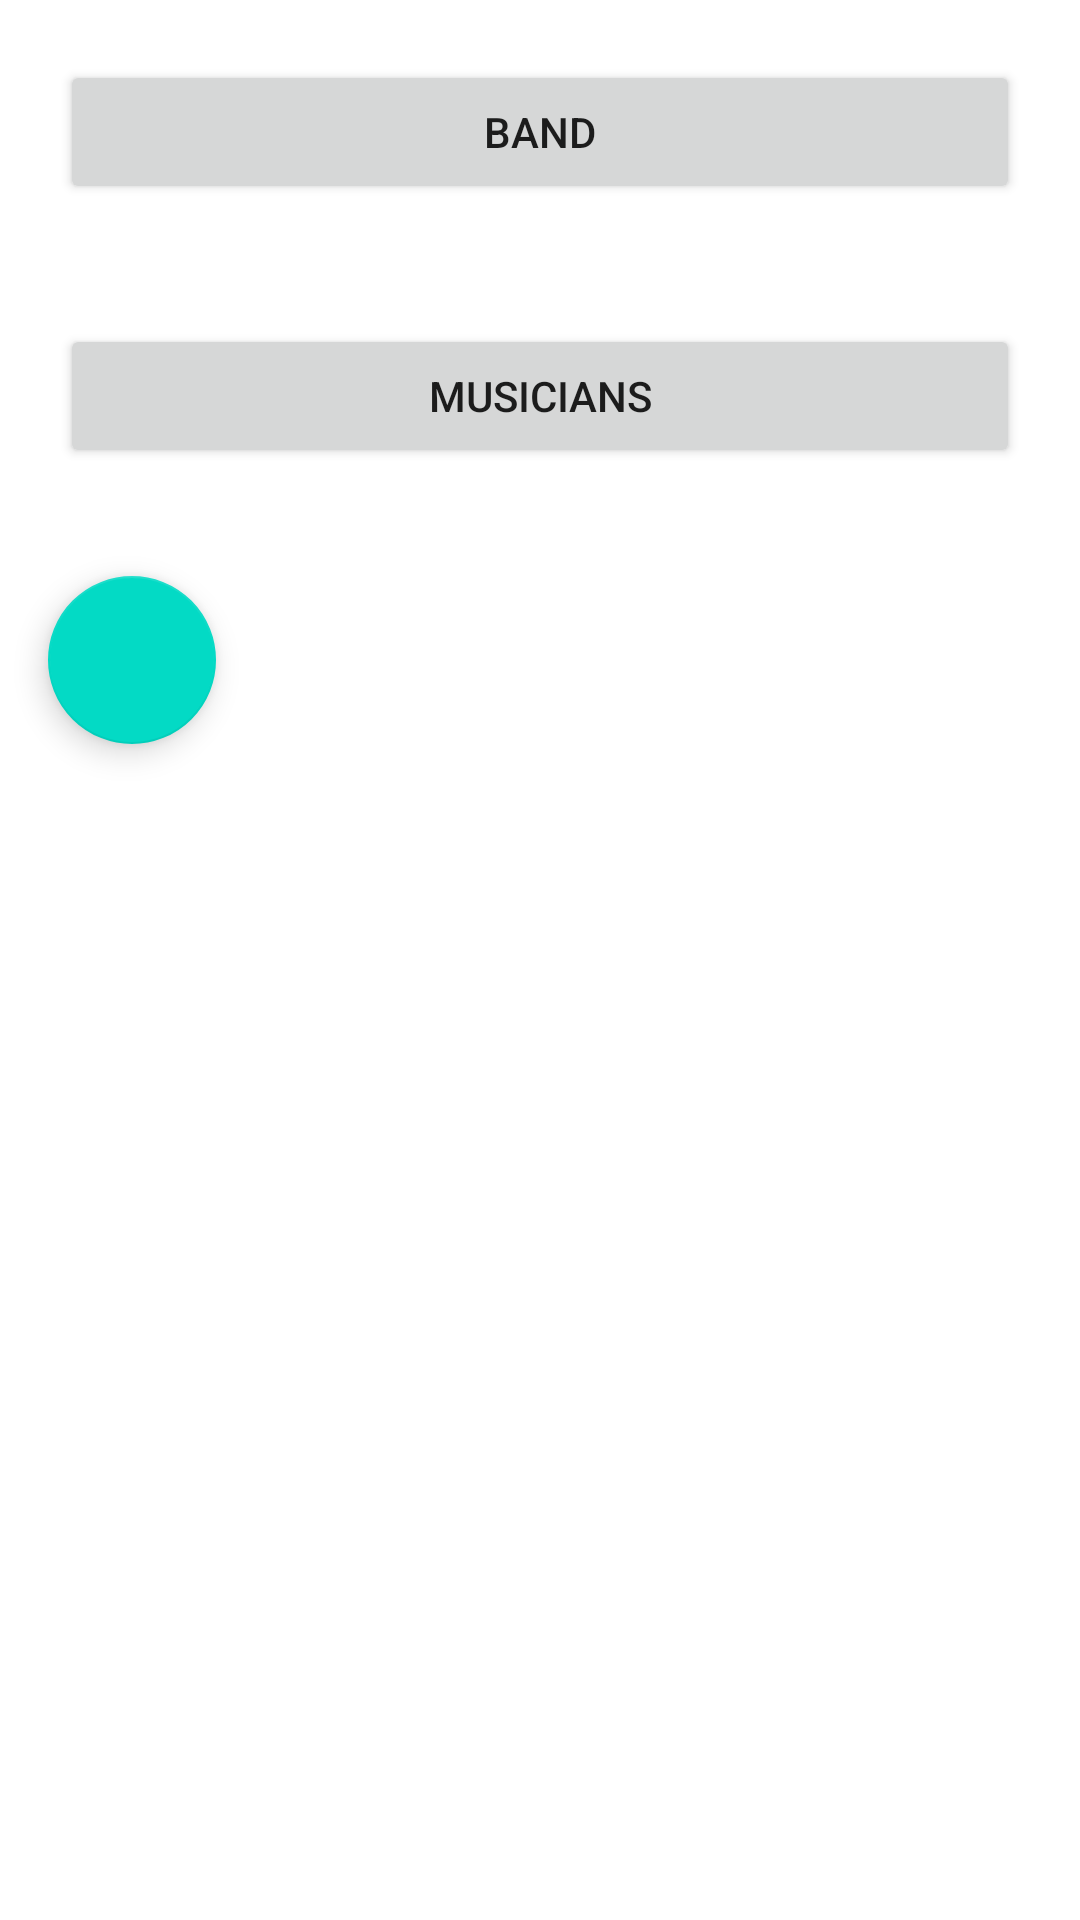

Write the Android layout XML for this screen, with the resource values it uses.
<!-- AndroidManifest.xml: application theme Theme.Bandasdb -->
<!-- res/layout/fragment_home.xml -->
<?xml version="1.0" encoding="utf-8"?>
<FrameLayout xmlns:android="http://schemas.android.com/apk/res/android"
    xmlns:tools="http://schemas.android.com/tools"
    android:layout_width="match_parent"
    android:layout_height="match_parent"
    tools:context=".Fragments.HomeFragment">

    <LinearLayout
        android:layout_width="match_parent"
        android:layout_height="match_parent"
        android:orientation="vertical">

        <Button
            android:id="@+id/btn_band"
            android:layout_width="match_parent"
            android:layout_height="wrap_content"
            android:layout_margin="20dp"
            android:text="band" />

        <Button
            android:id="@+id/btn_musicians"
            android:layout_width="match_parent"
            android:layout_height="wrap_content"
            android:layout_margin="20dp"
            android:text="musicians" />

        <com.google.android.material.floatingactionbutton.FloatingActionButton
            android:id="@+id/fab_settings"
            android:layout_width="wrap_content"
            android:layout_height="wrap_content"
            android:layout_margin="16dp"
            android:clickable="true"
            android:src="@drawable/ic_settings" />

    </LinearLayout>
</FrameLayout>
<!-- resources referenced by this layout -->
<resources>
  <style name="Theme.Bandasdb" parent="Theme.MaterialComponents.DayNight.DarkActionBar">
          
          <item name="colorPrimary">@color/purple_500</item>
          <item name="colorPrimaryVariant">@color/purple_700</item>
          <item name="colorOnPrimary">@color/white</item>
          
          <item name="colorSecondary">@color/teal_200</item>
          <item name="colorSecondaryVariant">@color/teal_700</item>
          <item name="colorOnSecondary">@color/black</item>
          
          <item name="android:statusBarColor" tools:targetApi="l">?attr/colorPrimaryVariant</item>
          
      </style>
  <color name="purple_500">#FF6200EE</color>
  <color name="purple_700">#FF3700B3</color>
  <color name="white">#FFFFFFFF</color>
  <color name="teal_200">#FF03DAC5</color>
  <color name="teal_700">#FF018786</color>
  <color name="black">#FF000000</color>
</resources>
